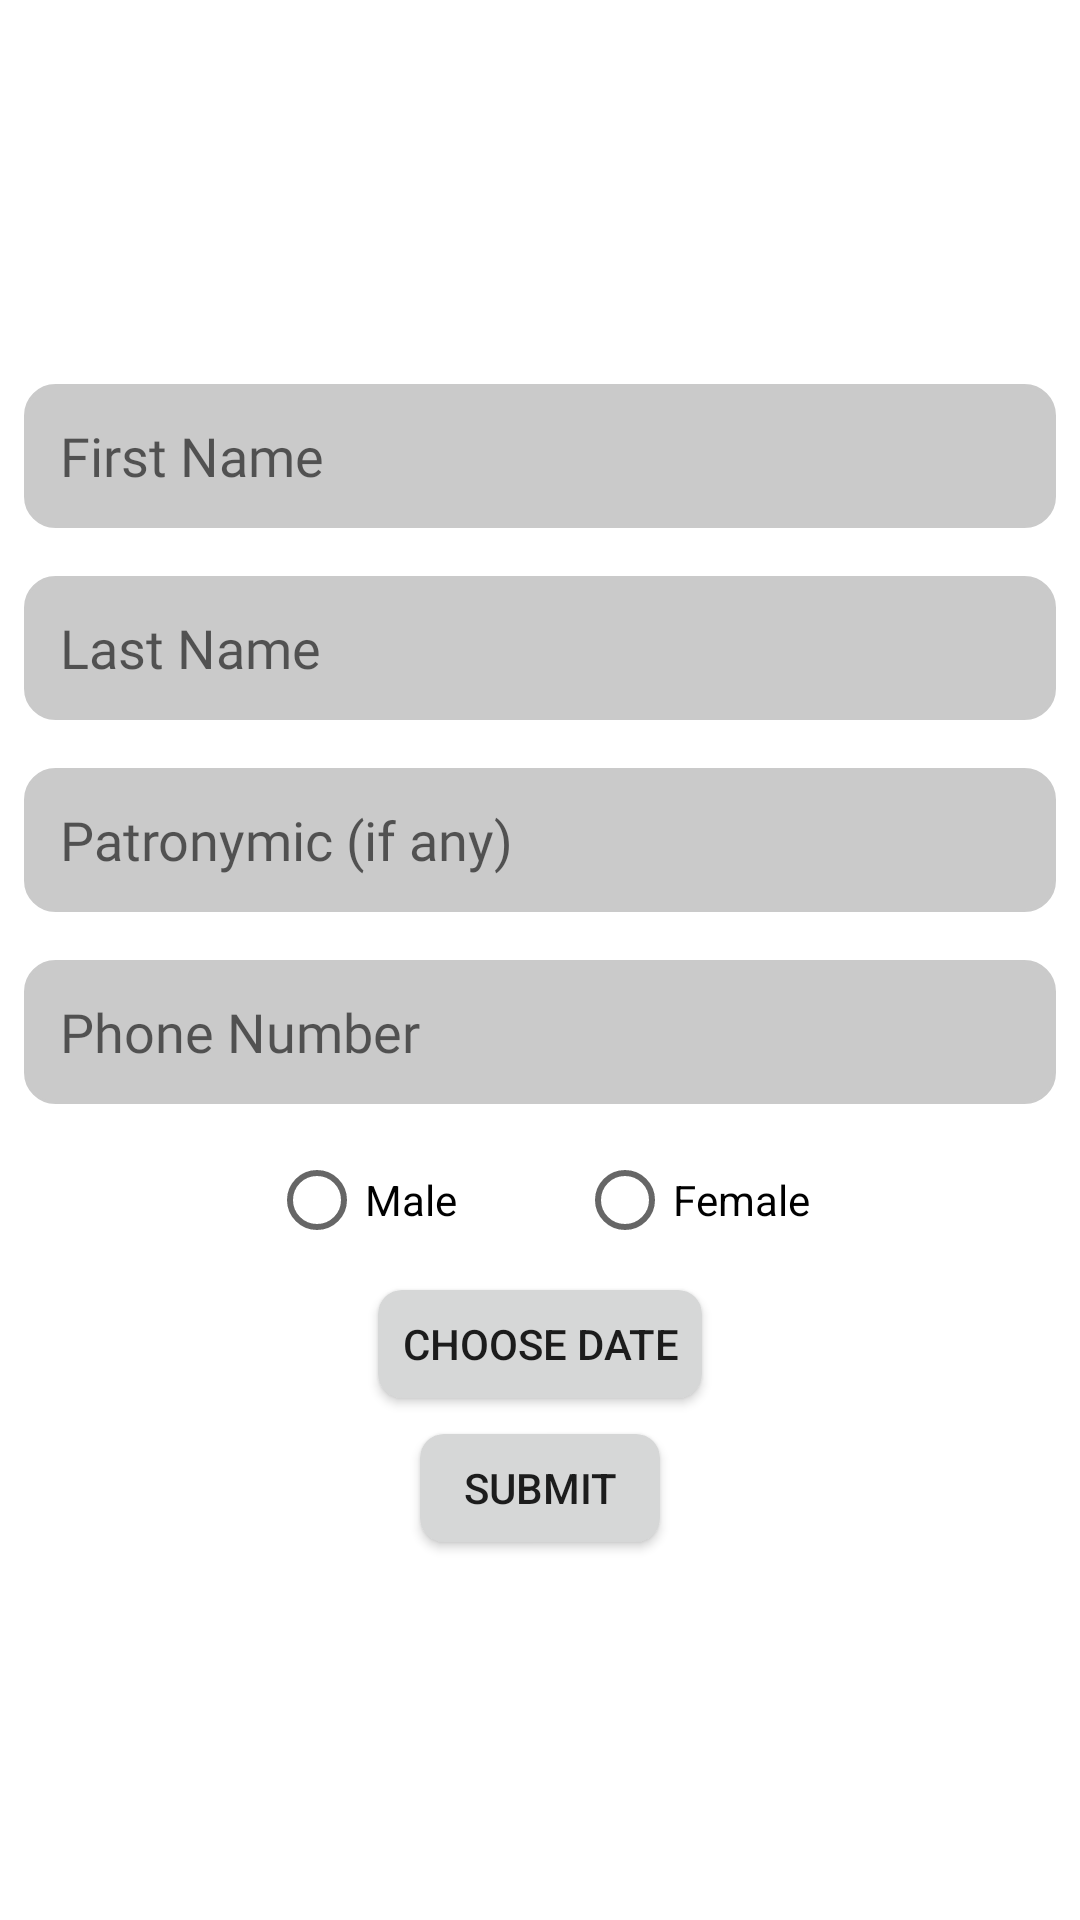

This screen was rendered from an Android layout file. Write that file and the resources it references.
<!-- AndroidManifest.xml: application theme Theme.DigitalHotel -->
<!-- res/layout/fragment_survey.xml -->
<?xml version="1.0" encoding="utf-8"?>
<androidx.constraintlayout.widget.ConstraintLayout xmlns:android="http://schemas.android.com/apk/res/android"
    xmlns:app="http://schemas.android.com/apk/res-auto"
    android:layout_width="match_parent"
    android:layout_height="match_parent"
    android:orientation="vertical">

    <LinearLayout
        android:layout_width="match_parent"
        android:layout_height="wrap_content"
        android:orientation="vertical"
        app:layout_constraintBottom_toBottomOf="parent"
        app:layout_constraintTop_toTopOf="parent">

        <androidx.appcompat.widget.AppCompatEditText
            android:id="@+id/first_name_edit_text"
            style="@style/StandartEditTextStyle"
            android:layout_width="match_parent"
            android:layout_height="48dp"
            android:layout_margin="8dp"
            android:autofillHints="name"
            android:hint="@string/first_name" />

        <androidx.appcompat.widget.AppCompatEditText
            android:id="@+id/last_name_edit_text"
            style="@style/StandartEditTextStyle"
            android:layout_width="match_parent"
            android:layout_height="48dp"
            android:layout_margin="8dp"
            android:autofillHints="name"
            android:hint="@string/last_name" />

        <androidx.appcompat.widget.AppCompatEditText
            android:id="@+id/patronymic_edit_text"
            style="@style/StandartEditTextStyle"
            android:layout_width="match_parent"
            android:layout_height="48dp"
            android:layout_margin="8dp"
            android:importantForAutofill="no"
            android:hint="@string/patronymic" />

        <androidx.appcompat.widget.AppCompatEditText
            android:id="@+id/phone_number_edit_text"
            style="@style/StandartEditTextStyle"
            android:layout_width="match_parent"
            android:layout_height="48dp"
            android:layout_margin="8dp"
            android:autofillHints="phone"
            android:hint="@string/phone_number"
            android:inputType="phone" />


        <RadioGroup
            android:id="@+id/sex_radio"
            android:layout_width="wrap_content"
            android:layout_height="wrap_content"
            android:layout_gravity="center_horizontal"
            android:orientation="horizontal">

            <RadioButton
                android:id="@+id/male_sex"
                android:layout_width="wrap_content"
                android:layout_height="wrap_content"
                android:paddingEnd="40dp"
                android:text="@string/male" />

            <RadioButton
                android:id="@+id/female_sex"
                android:layout_width="wrap_content"
                android:layout_height="wrap_content"
                android:text="@string/female" />
        </RadioGroup>

        <Button
            android:id="@+id/date_picker_btn"
            android:layout_width="wrap_content"
            android:layout_height="wrap_content"
            android:layout_gravity="center_horizontal"
            android:text="@string/choose_date" />

        <Button
            android:id="@+id/submit_button"
            android:layout_width="wrap_content"
            android:layout_height="wrap_content"
            android:layout_gravity="center_horizontal"
            android:text="@string/submit" />
    </LinearLayout>

</androidx.constraintlayout.widget.ConstraintLayout>
<!-- resources referenced by this layout -->
<resources>
  <string name="choose_date">Choose date</string>
  <string name="female">Female</string>
  <string name="first_name">First Name</string>
  <string name="last_name">Last Name</string>
  <string name="male">Male</string>
  <string name="patronymic">Patronymic (if any)</string>
  <string name="phone_number">Phone Number</string>
  <string name="submit">Submit</string>
  <style name="StandartEditTextStyle">
          <item name="android:layout_width">0dp</item>
          <item name="android:layout_height">48dp</item>
          <item name="android:background">@drawable/custom_input</item>
          <item name="android:fontFamily">@font/iceberg</item>
          <item name="android:paddingHorizontal">12dp</item>
          <item name="android:selectAllOnFocus">true</item>
          <item name="android:textColor">?colorOnBackground</item>
      </style>
  <style name="Theme.DigitalHotel" parent="Theme.MaterialComponents.DayNight.DarkActionBar">
          
          <item name="colorPrimary">#00c9b3</item>
          <item name="colorPrimaryVariant">@color/purple_700</item>
          <item name="colorOnPrimary">@color/light_gray</item>
          <item name="colorOnBackground">@color/dark_gray</item>
          
          <item name="colorSecondary">@color/teal_200</item>
          <item name="colorSecondaryVariant">@color/teal_700</item>
          <item name="colorOnSecondary">@color/gray</item>
          
          <item name="android:statusBarColor">?attr/colorPrimaryVariant</item>
  
          <item name="android:buttonCornerRadius">8dp</item>
          
      </style>
  <!-- drawable custom_input (drawable) -->
  <?xml version="1.0" encoding="utf-8"?>
  <selector xmlns:android="http://schemas.android.com/apk/res/android">
      <item android:state_enabled="true" android:state_focused="true">
          <shape android:shape="rectangle">
              <solid android:color="?colorOnPrimary" />
              <corners android:radius="10dp" />
              <stroke android:color="?colorPrimary" android:width="1dp" />
          </shape>
      </item>
  
      <item android:state_enabled="true">
          <shape android:shape="rectangle">
              <solid android:color="?colorOnPrimary" />
              <corners android:radius="10dp" />
              <stroke android:color="?colorOnPrimary" android:width="1dp" />
          </shape>
      </item>
  
      <item android:state_enabled="false">
          <shape android:shape="rectangle">
              <solid android:color="?colorOnSecondary" />
              <corners android:radius="10dp" />
              <stroke android:color="?colorOnSecondary" android:width="1dp" />
          </shape>
      </item>
  </selector>
  <color name="purple_700">#FF3700B3</color>
  <color name="light_gray">#CACACA</color>
  <color name="dark_gray">#464646</color>
  <color name="teal_200">#FF03DAC5</color>
  <color name="teal_700">#FF018786</color>
  <color name="gray">#8F8F8F</color>
</resources>
